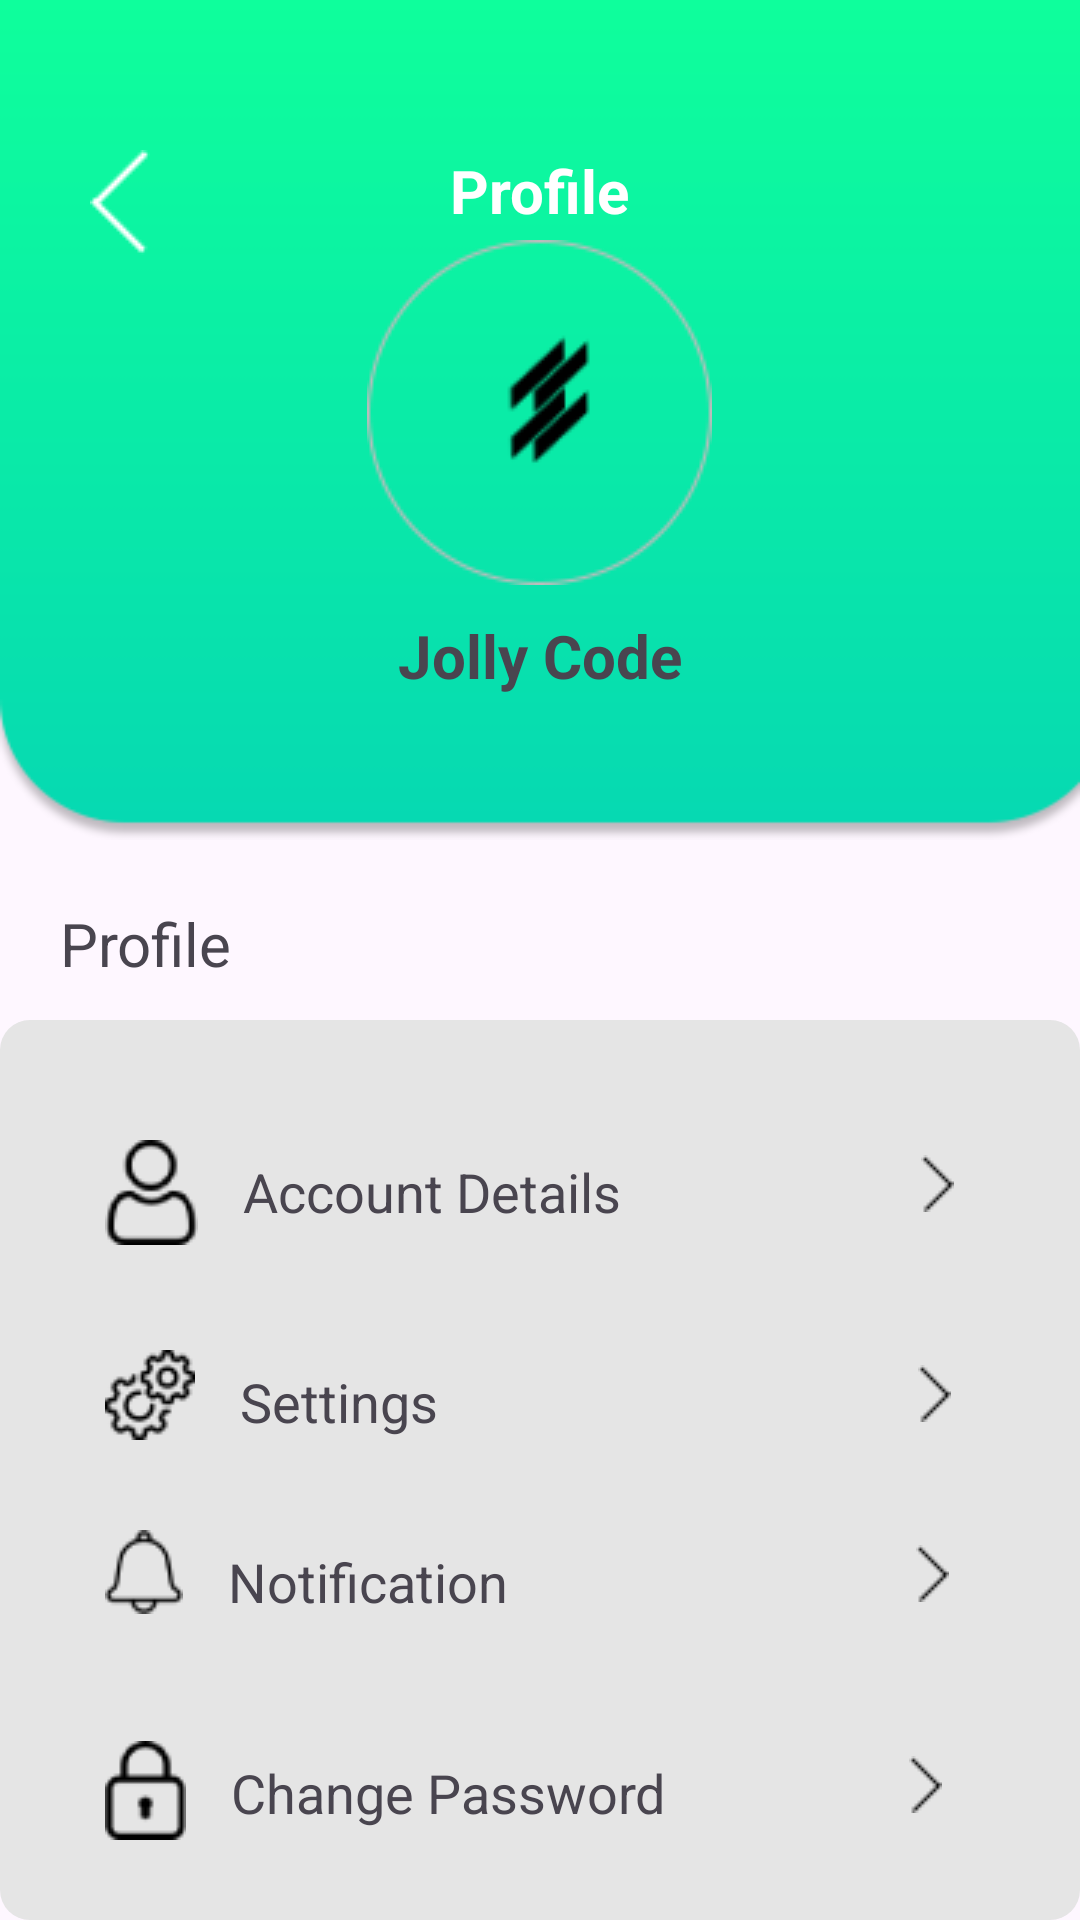

Reconstruct the res/layout file that produces this screen, plus the resources it refers to.
<!-- AndroidManifest.xml: application theme Theme.PoultryApp -->
<!-- res/layout/activity_profile_settings.xml -->
<?xml version="1.0" encoding="utf-8"?>
<RelativeLayout xmlns:android="http://schemas.android.com/apk/res/android"
    xmlns:app="http://schemas.android.com/apk/res-auto"
    xmlns:tools="http://schemas.android.com/tools"
    android:layout_width="match_parent"
    android:layout_height="match_parent"
    tools:context=".ProfileSettings">


    <RelativeLayout
        android:layout_width="match_parent"
        android:layout_height="280dp"
        android:background="@drawable/profiletopbg"
        android:id="@+id/profileSettingsPanel"
        >

        <ImageView
            android:id="@+id/back4"
            android:layout_width="wrap_content"
            android:layout_height="wrap_content"
            android:layout_marginLeft="30dp"
            android:background="@drawable/back"
            android:layout_marginTop="50dp"
            />

        <TextView
            android:id="@+id/text11"
            android:layout_width="wrap_content"
            android:layout_height="wrap_content"
            android:layout_marginTop="50dp"
            android:text="Profile"
            android:textColor="@color/white"
            android:textSize="20sp"
            android:textStyle="bold"
            android:layout_centerHorizontal="true"
            />


    </RelativeLayout>


    <ImageView
        android:id="@+id/imgProfile"
        android:layout_width="wrap_content"
        android:layout_height="wrap_content"
        android:layout_centerHorizontal="true"
        android:background="@drawable/profile"
        android:layout_marginTop="80dp"
        />


    <TextView
        android:id="@+id/nameProfile"
        android:layout_width="wrap_content"
        android:layout_height="wrap_content"
        android:layout_below="@+id/imgProfile"
        android:layout_centerHorizontal="true"
        android:layout_marginTop="10dp"
        android:text="Jolly Code"
        android:textSize="20sp"
        android:textStyle="bold" />


    <TextView
        android:id="@+id/emailProfile"
        android:layout_width="wrap_content"
        android:layout_height="wrap_content"
        android:text=""
        android:layout_below="@+id/nameProfile"
        android:layout_centerHorizontal="true"
        />

    <TextView
        android:id="@+id/profileTV"
        android:layout_marginTop="50dp"
        android:layout_width="wrap_content"
        android:layout_height="wrap_content"
        android:text="Profile"
        android:layout_below="@+id/emailProfile"
        android:layout_marginLeft="20dp"
        android:textSize="20sp"

        />



    <RelativeLayout
        android:id="@+id/profileGroup"
        android:layout_width="370dp"
        android:layout_height="300dp"
        android:background="@drawable/profileborder"
        android:layout_below="@+id/profileSettingsPanel"
        android:layout_marginTop="60dp"
        android:layout_centerHorizontal="true"
        android:padding="20dp"
        >



        <RelativeLayout
            android:id="@+id/accountDetailsGROUP"
            android:layout_width="350dp"
            android:layout_height="wrap_content"
            android:layout_centerHorizontal="true"

            >

            <ImageView
                android:id="@+id/userImage"
                android:layout_width="wrap_content"
                android:layout_height="wrap_content"
                android:background="@drawable/user"
                android:layout_marginLeft="15dp"
                android:layout_marginTop="20dp"

                />
            <TextView
                android:id="@+id/accountDetailTV"
                android:layout_width="wrap_content"
                android:layout_height="wrap_content"
                android:text="Account Details"
                android:layout_toRightOf="@+id/userImage"
                android:layout_marginTop="25dp"
                android:layout_marginLeft="15dp"
                android:textSize="18sp"
                />

            <ImageView
                android:layout_width="wrap_content"
                android:layout_height="wrap_content"
                android:background="@drawable/backimg2"
                android:layout_toRightOf="@+id/accountDetailTV"
                android:layout_marginTop="25dp"
                android:layout_marginLeft="100dp"

                />

        </RelativeLayout>



        <RelativeLayout
            android:id="@+id/settingsGroup"
            android:layout_width="350dp"
            android:layout_height="wrap_content"
            android:layout_below="@+id/accountDetailsGROUP"
            android:layout_centerHorizontal="true"

            android:layout_marginTop="15dp">

            <ImageView
                android:id="@+id/settingsImage"
                android:layout_width="wrap_content"
                android:layout_height="wrap_content"
                android:layout_marginLeft="15dp"
                android:layout_marginTop="20dp"
                android:background="@drawable/settings"

                />

            <TextView
                android:id="@+id/settingsTV"
                android:layout_width="wrap_content"
                android:layout_height="wrap_content"
                android:layout_marginLeft="15dp"
                android:layout_marginTop="25dp"
                android:layout_toRightOf="@+id/settingsImage"
                android:text="Settings"
                android:textSize="18sp" />

            <ImageView
                android:layout_width="wrap_content"
                android:layout_height="wrap_content"
                android:layout_marginLeft="160dp"
                android:layout_marginTop="25dp"
                android:layout_toRightOf="@+id/settingsTV"
                android:background="@drawable/backimg2" />

        </RelativeLayout>



        <RelativeLayout
            android:id="@+id/notificationGroup"
            android:layout_width="350dp"
            android:layout_height="wrap_content"
            android:layout_below="@+id/settingsGroup"
            android:layout_centerHorizontal="true"

            android:layout_marginTop="10dp">

            <ImageView
                android:id="@+id/notificationImage"
                android:layout_width="wrap_content"
                android:layout_height="wrap_content"
                android:layout_marginLeft="15dp"
                android:layout_marginTop="20dp"
                android:background="@drawable/notification"

                />

            <TextView
                android:id="@+id/notificationTV"
                android:layout_width="wrap_content"
                android:layout_height="wrap_content"
                android:layout_marginLeft="15dp"
                android:layout_marginTop="25dp"
                android:layout_toRightOf="@+id/notificationImage"
                android:text="Notification"
                android:textSize="18sp" />

            <ImageView
                android:layout_width="wrap_content"
                android:layout_height="wrap_content"
                android:layout_marginLeft="136dp"
                android:layout_marginTop="25dp"
                android:layout_toRightOf="@+id/notificationTV"
                android:background="@drawable/backimg2" />

        </RelativeLayout>



        <RelativeLayout
            android:id="@+id/changepassGroup"
            android:layout_width="350dp"
            android:layout_height="wrap_content"
            android:layout_below="@+id/notificationGroup"
            android:layout_centerHorizontal="true"

            android:layout_marginTop="21dp">

            <ImageView
                android:id="@+id/changepassImage"
                android:layout_width="wrap_content"
                android:layout_height="wrap_content"
                android:layout_marginLeft="15dp"
                android:layout_marginTop="20dp"
                android:background="@drawable/changepass"

                />

            <TextView
                android:id="@+id/changepassTV"
                android:layout_width="wrap_content"
                android:layout_height="wrap_content"
                android:layout_marginLeft="15dp"
                android:layout_marginTop="25dp"
                android:layout_toRightOf="@+id/changepassImage"
                android:text="Change Password"
                android:textSize="18sp" />

            <ImageView
                android:layout_width="wrap_content"
                android:layout_height="wrap_content"
                android:layout_marginLeft="81dp"
                android:layout_marginTop="25dp"
                android:layout_toRightOf="@+id/changepassTV"
                android:background="@drawable/backimg2" />


        </RelativeLayout>









</RelativeLayout>

    <RelativeLayout
        android:id="@+id/signoutGroup"
        android:layout_width="350dp"
        android:layout_height="wrap_content"
        android:layout_centerHorizontal="true"
        android:layout_below="@+id/profileGroup"


        >

        <ImageView
            android:id="@+id/signoutImage"
            android:layout_width="wrap_content"
            android:layout_height="wrap_content"
            android:background="@drawable/signout"
            android:layout_marginLeft="15dp"
            android:layout_marginTop="20dp"

            />
        <TextView
            android:id="@+id/signoutTV"
            android:layout_width="wrap_content"
            android:layout_height="wrap_content"
            android:text="Sign Out"
            android:layout_toRightOf="@+id/signoutImage"
            android:layout_marginTop="25dp"
            android:layout_marginLeft="15dp"
            android:textSize="18sp"
            android:textColor="#d40000"
            />

        <ImageView
            android:layout_width="wrap_content"
            android:layout_height="wrap_content"
            android:layout_marginLeft="165dp"
            android:layout_marginTop="25dp"
            android:layout_toRightOf="@+id/signoutTV"
            android:background="@drawable/backimg2" />


    </RelativeLayout>

    </RelativeLayout>
<!-- resources referenced by this layout -->
<resources>
  <!-- drawable back: png bitmap (drawable, 298 bytes) -->
  <!-- drawable backimg2: png bitmap (drawable, 165 bytes) -->
  <!-- drawable changepass: png bitmap (drawable, 577 bytes) -->
  <!-- drawable notification: png bitmap (drawable, 581 bytes) -->
  <!-- drawable profile: png bitmap (drawable, 3948 bytes) -->
  <!-- drawable profileborder (drawable) -->
  <?xml version="1.0" encoding="utf-8"?>
  <shape xmlns:android="http://schemas.android.com/apk/res/android">
      <corners
          android:radius="10dp"   >
      </corners>
      <solid
          android:color="#e5e5e5" >
      </solid>
  
  
  </shape>
  <!-- drawable profiletopbg: png bitmap (drawable, 3333 bytes) -->
  <!-- drawable settings: png bitmap (drawable, 1059 bytes) -->
  <!-- drawable signout: png bitmap (drawable, 534 bytes) -->
  <!-- drawable user: png bitmap (drawable, 889 bytes) -->
  <style name="Theme.PoultryApp" parent="Base.Theme.PoultryApp" />
  <style name="Base.Theme.PoultryApp" parent="Theme.Material3.DayNight.NoActionBar">
          
           <item name="colorPrimary">#03c988</item>
      </style>
  <!-- not gathered from this repository: default colours our renderer supplied (Android Studio template values) -->
  <color name="white">#FFFFFFFF</color>
</resources>
